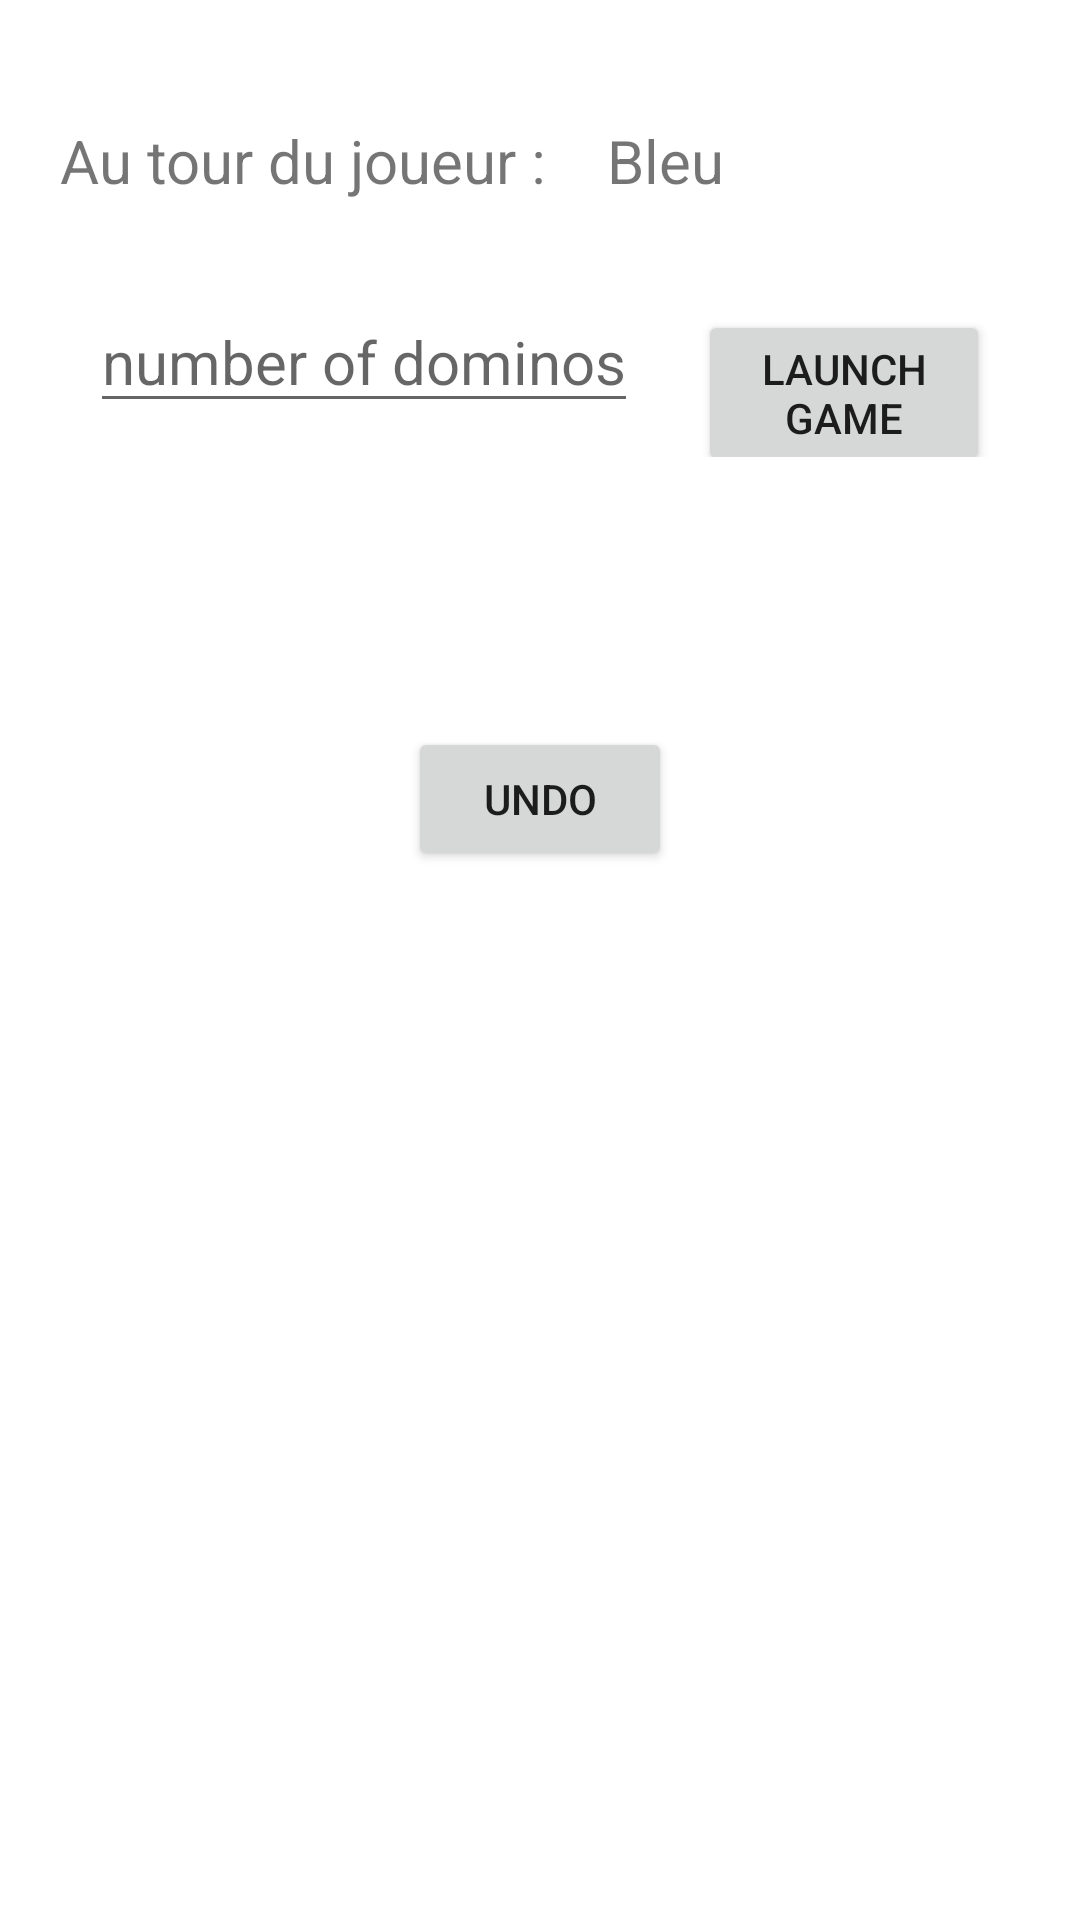

Produce the Android XML layout that renders to this screen, including the resource entries it uses.
<!-- AndroidManifest.xml: application theme Theme.JeuxDeNim -->
<!-- res/layout/activity_timber.xml -->
<?xml version="1.0" encoding="utf-8"?>
<LinearLayout xmlns:android="http://schemas.android.com/apk/res/android"
    xmlns:app="http://schemas.android.com/apk/res-auto"
    xmlns:tools="http://schemas.android.com/tools"
    android:layout_width="match_parent"
    android:layout_height="match_parent"
    android:orientation="vertical"
    tools:context=".activity.TimberActivity">

    <LinearLayout
        android:layout_width="match_parent"
        android:layout_marginTop="40dp"
        android:layout_height="wrap_content">
        <TextView
            android:layout_width="wrap_content"
            android:layout_height="wrap_content"
            android:layout_gravity="center"
            android:layout_marginStart="20dp"
            android:text="Au tour du joueur :"
            android:textSize="20sp"
            />
        <TextView
            android:layout_width="wrap_content"
            android:layout_height="wrap_content"
            android:text="Bleu"
            android:id="@+id/coloplayertext"
            android:layout_marginStart="20dp"
            android:textSize="20sp"/>
    </LinearLayout>
    <LinearLayout
        android:layout_width="wrap_content"
        android:layout_height="wrap_content"
        android:layout_gravity="center_horizontal"
        android:layout_margin="30dp"
        android:orientation="horizontal">
        <EditText
            android:layout_width="wrap_content"
            android:layout_height="wrap_content"
            android:textSize="20sp"
            android:layout_marginEnd="20dp"
            android:inputType="number"
            android:id="@+id/numberof_domino"
            android:hint="number of dominos"/>
        <Button
            android:layout_width="wrap_content"
            android:layout_height="wrap_content"
            android:text="Launch Game"
            android:id="@+id/confirm_number"/>

    </LinearLayout>
    <LinearLayout
        android:layout_width="wrap_content"
        android:layout_height="wrap_content"
        android:layout_margin="30dp"
        android:layout_gravity="center"
        android:gravity="center"
        android:id="@+id/Tableau"
        android:orientation="horizontal">


    </LinearLayout>
    <Button
        android:layout_width="wrap_content"
        android:layout_height="wrap_content"
        android:text="undo"
        android:id="@+id/undoBtnTimber"
        android:layout_gravity="center"/>

</LinearLayout>
<!-- resources referenced by this layout -->
<resources>
  <style name="Theme.JeuxDeNim" parent="Theme.MaterialComponents.DayNight.DarkActionBar">
          
          <item name="colorPrimary">@color/purple_500</item>
          <item name="colorPrimaryVariant">@color/purple_700</item>
          <item name="colorOnPrimary">@color/white</item>
          
          <item name="colorSecondary">@color/teal_200</item>
          <item name="colorSecondaryVariant">@color/teal_700</item>
          <item name="colorOnSecondary">@color/black</item>
          
          <item name="android:statusBarColor" tools:targetApi="l">?attr/colorPrimaryVariant</item>
          
      </style>
  <!-- not gathered from this repository: default colours our renderer supplied (Android Studio template values) -->
  <color name="purple_500">#FF6200EE</color>
  <color name="purple_700">#FF3700B3</color>
  <color name="teal_200">#FF03DAC5</color>
  <color name="teal_700">#FF018786</color>
  <color name="black">#FF000000</color>
  <color name="white">#FFFFFFFF</color>
</resources>
